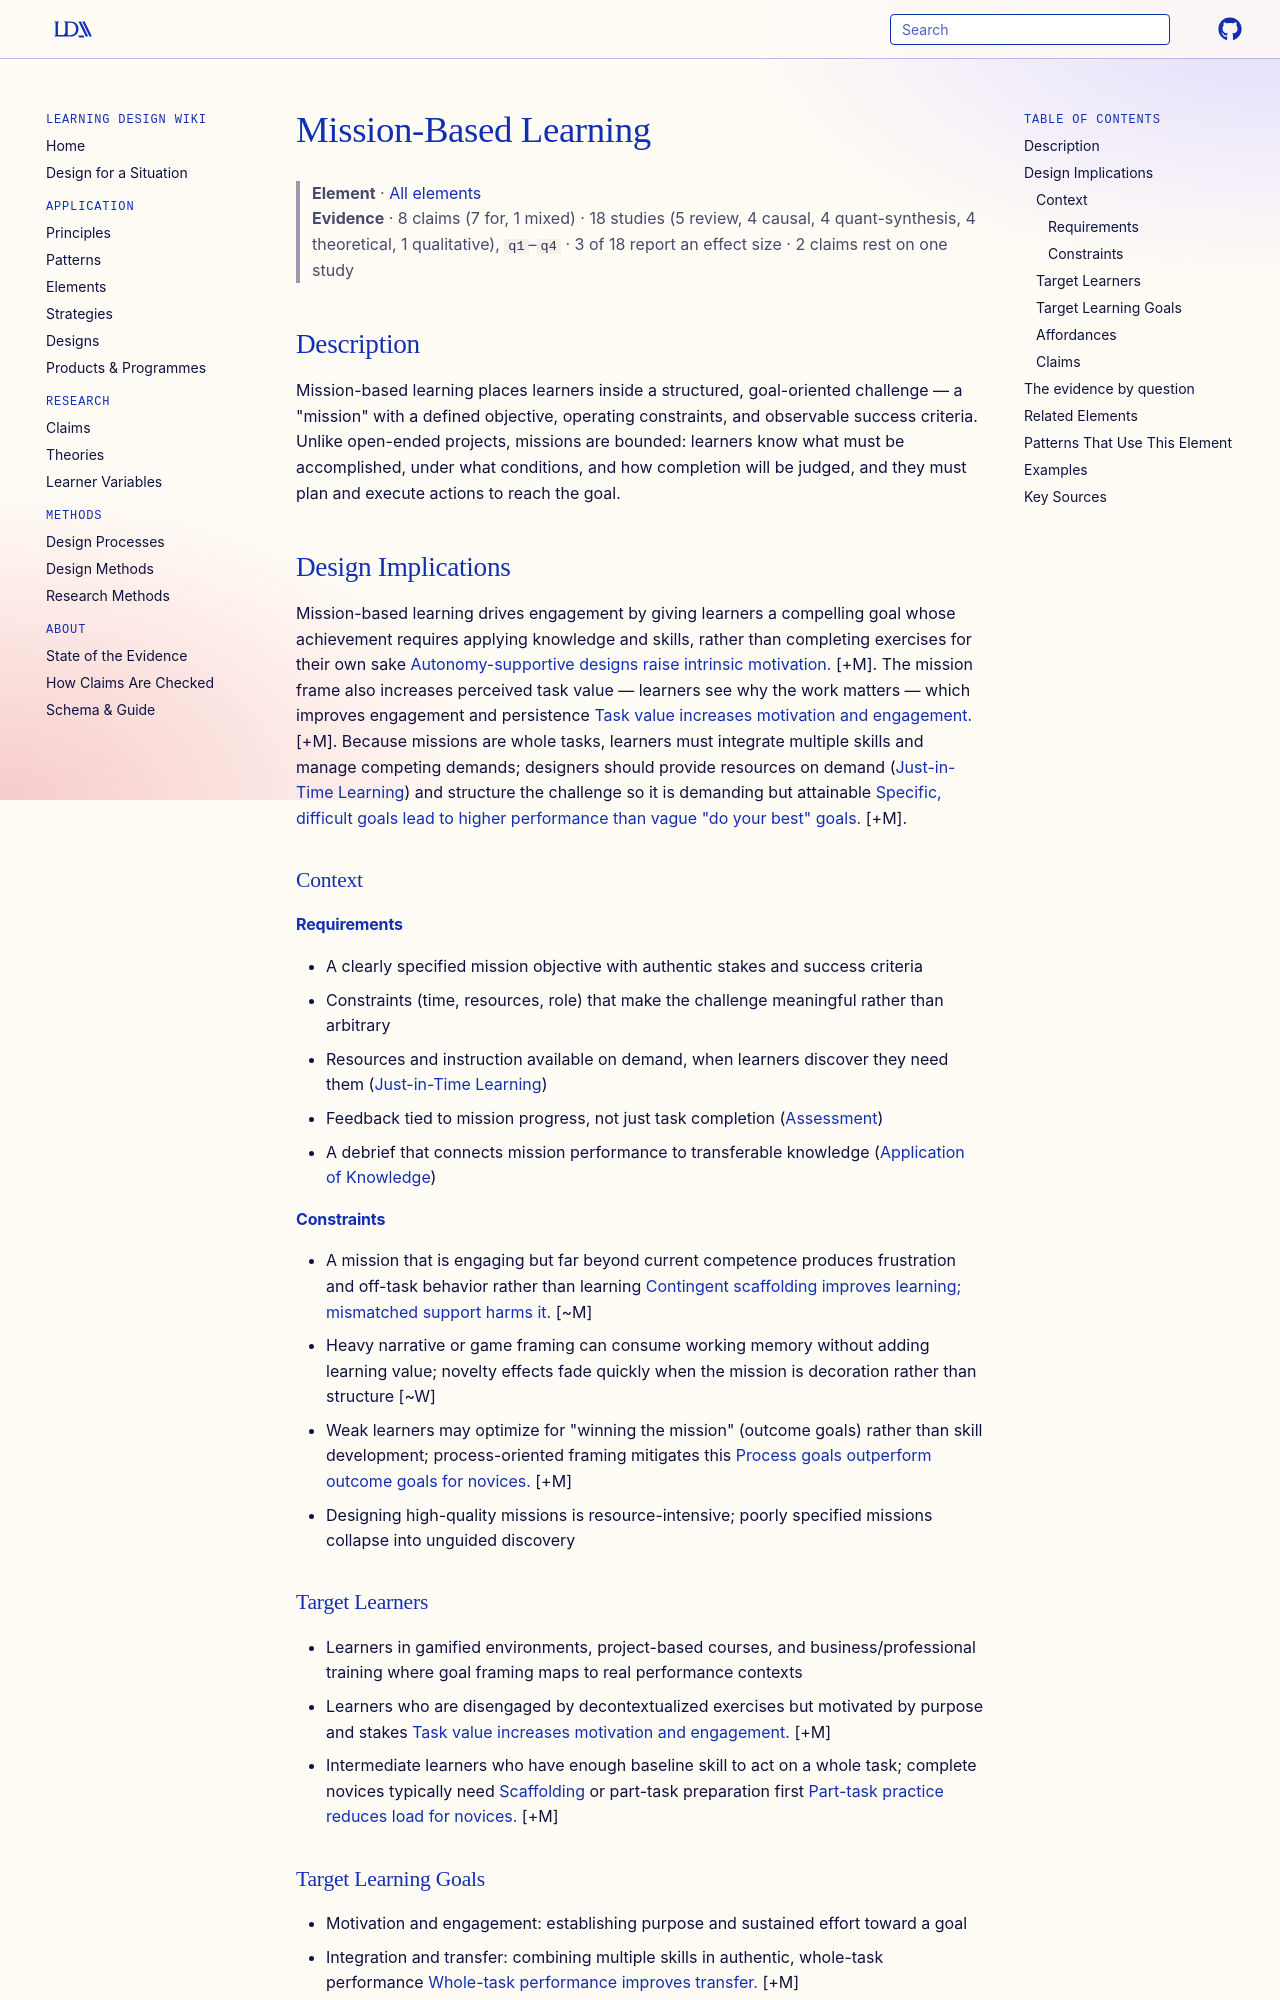

repository: Learning-Design-Alliance/learning-wiki · page: elements/mission-based-learning/index.html · generator: mkdocs

---
type: element
id: mission-based-learning
title: Mission-Based Learning
description: Learners engage in a structured, goal-oriented challenge framed as a mission with a clear objective, constraints, and success criteria.
canonical: true
status: review
generated:
  by: "claude/unspecified"
  at: 2026-08-29
---

# Mission-Based Learning

> **Element** · [All elements](index.md)
> **Evidence** · 8 claims (7 for, 1 mixed) · 18 studies (5 review, 4 causal, 4 quant-synthesis, 4 theoretical, 1 qualitative), `q1`–`q4` · 3 of 18 report an effect size · 2 claims rest on one study

## Description
Mission-based learning places learners inside a structured, goal-oriented challenge — a "mission" with a defined objective, operating constraints, and observable success criteria. Unlike open-ended projects, missions are bounded: learners know what must be accomplished, under what conditions, and how completion will be judged, and they must plan and execute actions to reach the goal.

## Design Implications

Mission-based learning drives engagement by giving learners a compelling goal whose achievement requires applying knowledge and skills, rather than completing exercises for their own sake [Autonomy-supportive designs raise intrinsic motivation.](../claims/autonomy-supports-intrinsic-motivation.md) [+M]. The mission frame also increases perceived task value — learners see why the work matters — which improves engagement and persistence [Task value increases motivation and engagement.](../claims/task-value-increases-motivation-and-engagement.md) [+M]. Because missions are whole tasks, learners must integrate multiple skills and manage competing demands; designers should provide resources on demand ([Just-in-Time Learning](just-in-time-learning.md)) and structure the challenge so it is demanding but attainable [Specific, difficult goals lead to higher performance than vague "do your best" goals.](../claims/specific-difficult-goals-lead-to-higher-performance.md) [+M].

### Context
#### Requirements
- A clearly specified mission objective with authentic stakes and success criteria
- Constraints (time, resources, role) that make the challenge meaningful rather than arbitrary
- Resources and instruction available on demand, when learners discover they need them ([Just-in-Time Learning](just-in-time-learning.md))
- Feedback tied to mission progress, not just task completion ([Assessment](assessment.md))
- A debrief that connects mission performance to transferable knowledge ([Application of Knowledge](application-of-knowledge.md))

#### Constraints
- A mission that is engaging but far beyond current competence produces frustration and off-task behavior rather than learning [Contingent scaffolding improves learning; mismatched support harms it.](../claims/contingent-scaffolding-improves-learning.md) [~M]
- Heavy narrative or game framing can consume working memory without adding learning value; novelty effects fade quickly when the mission is decoration rather than structure [~W]
- Weak learners may optimize for "winning the mission" (outcome goals) rather than skill development; process-oriented framing mitigates this [Process goals outperform outcome goals for novices.](../claims/process-goals-outperform-outcome-goals-for-novices.md) [+M]
- Designing high-quality missions is resource-intensive; poorly specified missions collapse into unguided discovery

### Target Learners
- Learners in gamified environments, project-based courses, and business/professional training where goal framing maps to real performance contexts
- Learners who are disengaged by decontextualized exercises but motivated by purpose and stakes [Task value increases motivation and engagement.](../claims/task-value-increases-motivation-and-engagement.md) [+M]
- Intermediate learners who have enough baseline skill to act on a whole task; complete novices typically need [Scaffolding](../principles/scaffolding.md) or part-task preparation first [Part-task practice reduces load for novices.](../claims/part-task-practice-reduces-load-for-novices.md) [+M]
